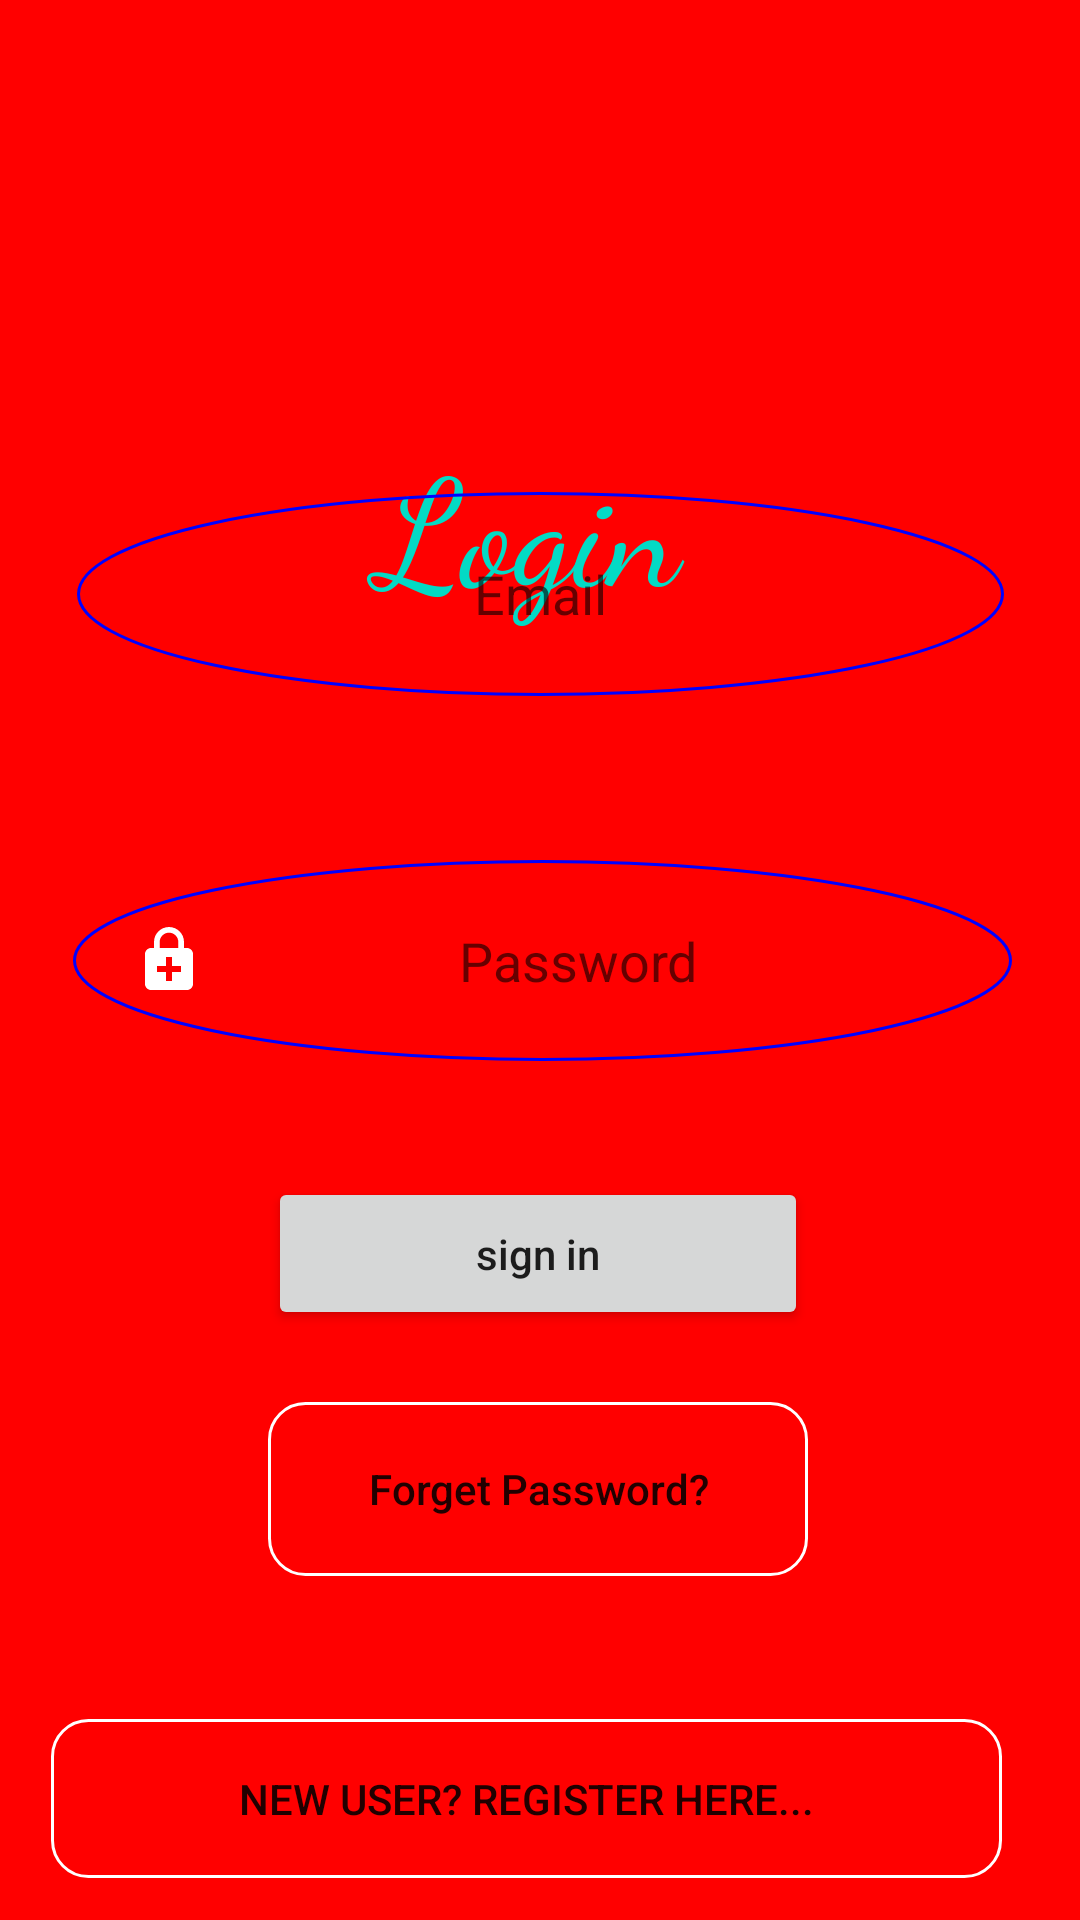

Android layout source for this screen:
<!-- AndroidManifest.xml: application theme Theme.BLOODBANK -->
<!-- res/layout/activity_login.xml -->
<?xml version="1.0" encoding="utf-8"?>
<androidx.constraintlayout.widget.ConstraintLayout xmlns:android="http://schemas.android.com/apk/res/android"
    xmlns:app="http://schemas.android.com/apk/res-auto"
    xmlns:tools="http://schemas.android.com/tools"
    android:layout_width="match_parent"
    android:layout_height="match_parent"
    android:orientation="vertical"
    android:background="#FF00"
    tools:context=".login">

    <ImageView
        android:id="@+id/imageView3"
        android:layout_width="391dp"
        android:layout_height="126dp"
        app:layout_constraintBottom_toBottomOf="parent"
        app:layout_constraintEnd_toEndOf="parent"
        app:layout_constraintHorizontal_bias="0.473"
        app:layout_constraintStart_toStartOf="parent"
        app:layout_constraintTop_toTopOf="parent"
        app:layout_constraintVertical_bias="0.029"
        app:srcCompat="@drawable/blood_drop"/>

    <TextView
        android:id="@+id/textView5"
        android:layout_width="297dp"
        android:layout_height="86dp"
        android:fontFamily="cursive"
        android:gravity="center"
        android:text="Login"
        android:textColor="@color/teal_200"
        android:textSize="50dp"
        app:layout_constraintBottom_toBottomOf="parent"
        app:layout_constraintEnd_toEndOf="parent"
        app:layout_constraintHorizontal_bias="0.447"
        app:layout_constraintStart_toStartOf="parent"
        app:layout_constraintTop_toTopOf="parent"
        app:layout_constraintVertical_bias="0.237" />

    <EditText
        android:id="@+id/username"
        android:layout_width="309dp"
        android:layout_height="68dp"
        android:layout_gravity="center_horizontal"
        android:layout_marginBottom="408dp"
        android:background="@drawable/edit_text_border"
        android:drawableLeft="@drawable/login_logo"
        android:ems="10"
        android:gravity="center"
        android:hint="Email"
        android:inputType="textEmailAddress"
        android:padding="20dp"
        app:layout_constraintBottom_toBottomOf="parent"
        app:layout_constraintEnd_toEndOf="parent"
        app:layout_constraintStart_toStartOf="parent" />

    <EditText
        android:id="@+id/password"
        android:layout_width="313dp"
        android:layout_height="67dp"
        android:layout_gravity="center_horizontal"
        android:background="@drawable/edit_text_border"
        android:drawableLeft="@drawable/ic_baseline_enhanced_encryption_24"
        android:ems="10"
        android:gravity="center"
        android:hint="Password"
        android:inputType="textPassword"
        android:padding="20dp"
        app:layout_constraintBottom_toBottomOf="parent"
        app:layout_constraintEnd_toEndOf="parent"
        app:layout_constraintHorizontal_bias="0.52"
        app:layout_constraintStart_toStartOf="parent"
        app:layout_constraintTop_toTopOf="parent" />

    <Button
        android:id="@+id/signin"
        android:textAllCaps="false"
        android:layout_width="180dp"
        android:layout_height="51dp"
        android:text="sign in"
        android:onClick="onClick"
        app:layout_constraintBottom_toBottomOf="parent"
        app:layout_constraintEnd_toEndOf="parent"
        app:layout_constraintHorizontal_bias="0.497"
        app:layout_constraintStart_toStartOf="parent"
        app:layout_constraintTop_toTopOf="parent"
        app:layout_constraintVertical_bias="0.666" />

    <Button
        android:id="@+id/forget_password"
        android:textAllCaps="false"
        android:layout_width="180dp"
        android:layout_height="58dp"
        android:background="@drawable/button111"
        android:text="Forget Password?"
        app:layout_constraintBottom_toBottomOf="parent"
        app:layout_constraintEnd_toEndOf="parent"
        app:layout_constraintHorizontal_bias="0.497"
        app:layout_constraintStart_toStartOf="parent"
        app:layout_constraintTop_toTopOf="parent"
        app:layout_constraintVertical_bias="0.803" />

    <Button
        android:id="@+id/sign_up"
        android:layout_width="317dp"
        android:layout_height="53dp"
        android:onClick="onClick"
        android:background="@drawable/button111"
        android:text="New User? Register Here..."
        app:layout_constraintBottom_toBottomOf="parent"
        app:layout_constraintEnd_toEndOf="parent"
        app:layout_constraintHorizontal_bias="0.393"
        app:layout_constraintStart_toStartOf="parent"
        app:layout_constraintTop_toTopOf="parent"
        app:layout_constraintVertical_bias="0.976" />
</androidx.constraintlayout.widget.ConstraintLayout>
<!-- resources referenced by this layout -->
<resources>
  <color name="teal_200">#FF03DAC5</color>
  <!-- drawable button111 (drawable) -->
  <?xml version="1.0" encoding="utf-8"?>
  <shape xmlns:android="http://schemas.android.com/apk/res/android"
      android:shape="rectangle">
      <solid
          android:color="@android:color/transparent"/>
      <corners
          android:bottomRightRadius="12dp"
          android:bottomLeftRadius="12dp"
          android:topLeftRadius="12dp"
          android:topRightRadius="12dp"/>
      <stroke
          android:color="#ffffff"
          android:width="1dp"/>
  
  </shape>
  <!-- drawable edit_text_border (drawable) -->
  <?xml version="1.0" encoding="utf-8"?>
  <shape xmlns:android="http://schemas.android.com/apk/res/android"
      android:shape="oval">
    <solid
        android:color="@android:color/transparent"/>
      <corners
          android:bottomRightRadius="12dp"
          android:bottomLeftRadius="12dp"
          android:topLeftRadius="12dp"
          android:topRightRadius="12dp"/>
      <stroke
          android:color="#0000ff"
          android:width="1dp"/>
  </shape>
  <!-- drawable ic_baseline_enhanced_encryption_24 (drawable) -->
  <vector android:height="24dp" android:tint="#ffff"
      android:viewportHeight="24" android:viewportWidth="24"
      android:width="24dp" xmlns:android="http://schemas.android.com/apk/res/android">
      <path android:fillColor="@android:color/white" android:pathData="M18,8h-1V6c0,-2.76 -2.24,-5 -5,-5S7,3.24 7,6v2H6c-1.1,0 -2,0.9 -2,2v10c0,1.1 0.9,2 2,2h12c1.1,0 2,-0.9 2,-2V10c0,-1.1 -0.9,-2 -2,-2zM8.9,6c0,-1.71 1.39,-3.1 3.1,-3.1s3.1,1.39 3.1,3.1v2H8.9V6zM16,16h-3v3h-2v-3H8v-2h3v-3h2v3h3v2z"/>
  </vector>
  <style name="Theme.BLOODBANK" parent="Theme.MaterialComponents.DayNight.DarkActionBar">
          
          <item name="colorPrimary">@color/purple_500</item>
          <item name="colorPrimaryVariant">@color/purple_700</item>
          <item name="colorOnPrimary">@color/white</item>
          
          <item name="colorSecondary">@color/teal_200</item>
          <item name="colorSecondaryVariant">@color/teal_700</item>
          <item name="colorOnSecondary">@color/black</item>
          
          <item name="android:statusBarColor" tools:targetApi="l">?attr/colorPrimaryVariant</item>
          
      </style>
  <color name="purple_500">#FF6200EE</color>
  <color name="purple_700">#FF3700B3</color>
  <color name="white">#FFFFFFFF</color>
  <color name="teal_700">#FF018786</color>
  <color name="black">#FF000000</color>
</resources>
